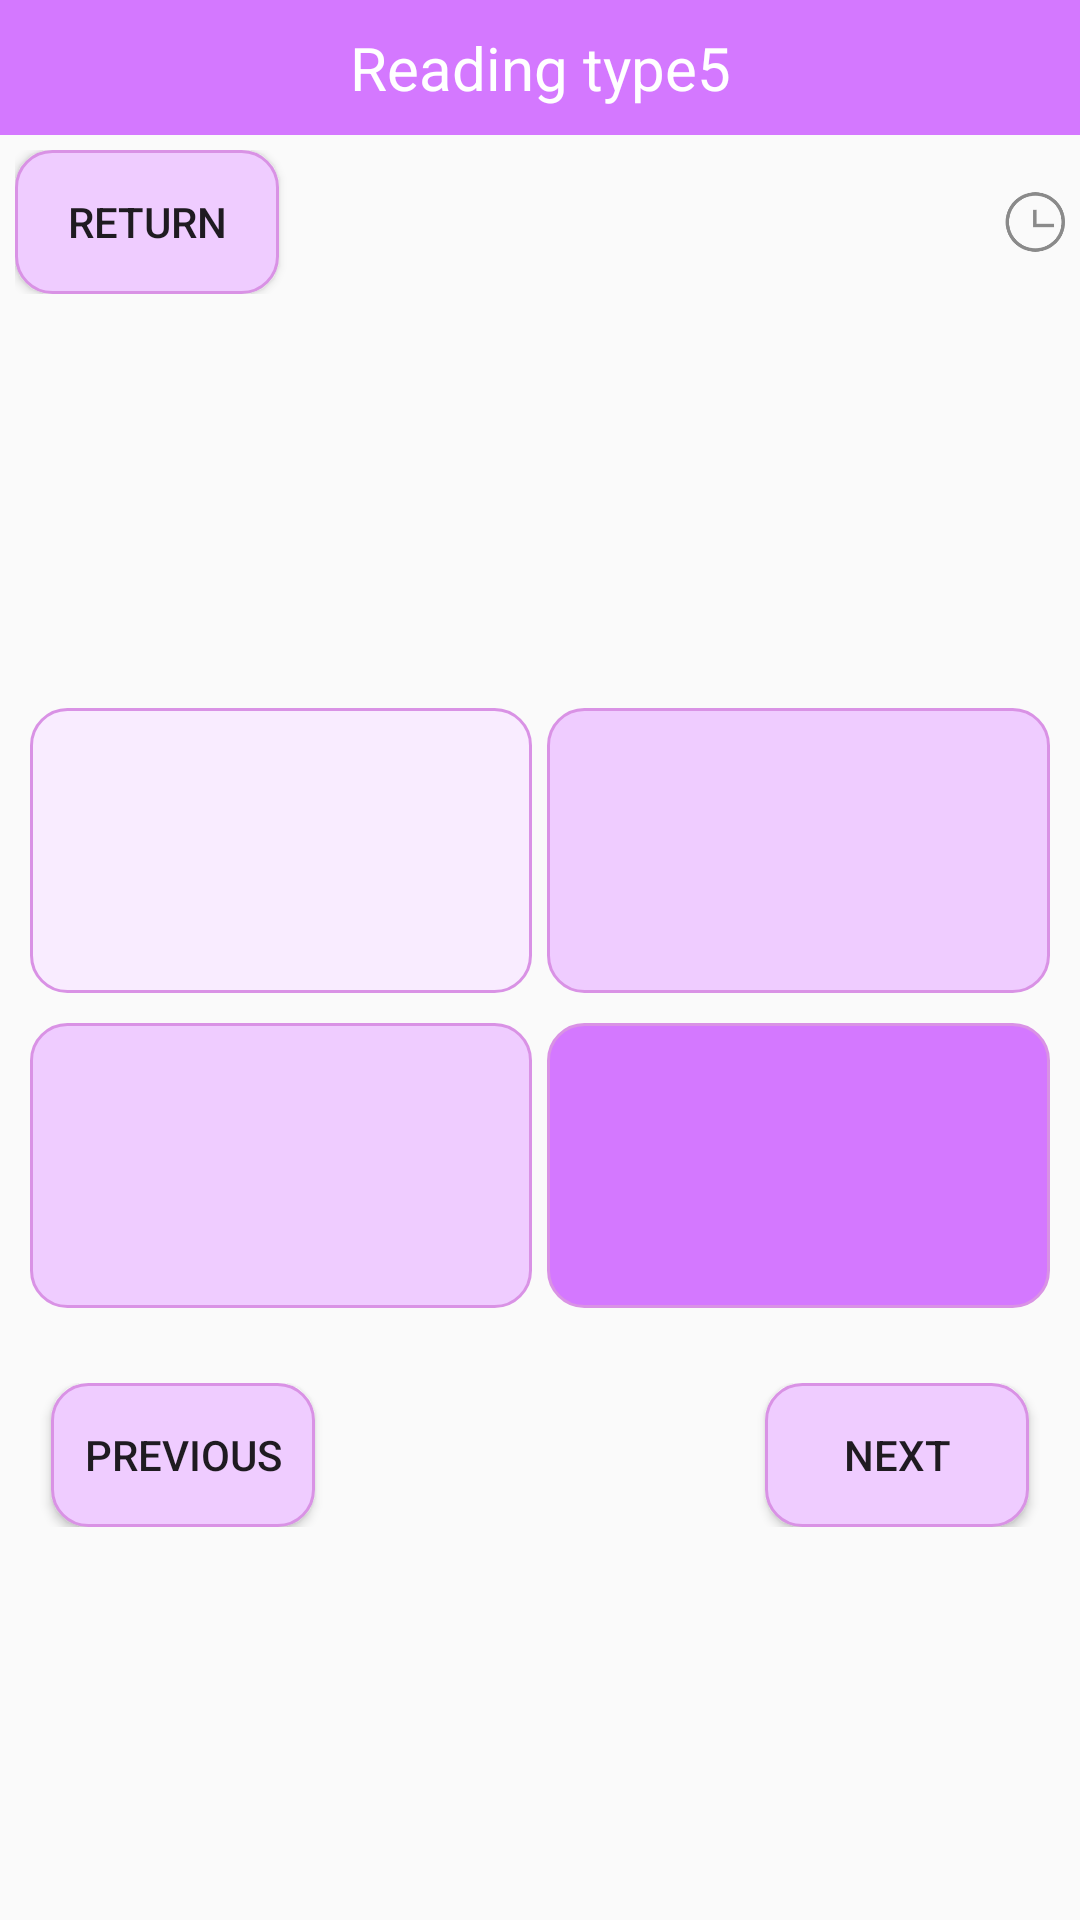

The Android layout XML behind this screen, and the referenced resources:
<!-- AndroidManifest.xml: application theme Theme.AppCompat.Light.NoActionBar -->
<!-- res/layout/activity_reading_type5.xml -->
<?xml version="1.0" encoding="utf-8"?>
<androidx.appcompat.widget.LinearLayoutCompat xmlns:android="http://schemas.android.com/apk/res/android"
    xmlns:tools="http://schemas.android.com/tools"
    android:layout_width="match_parent"
    android:layout_height="match_parent"
    tools:context=".ReadingType1Activity"
    android:fitsSystemWindows="true"
    android:orientation="vertical">
    <TextView
        android:id="@+id/textView"
        android:layout_width="match_parent"
        android:layout_height="45dp"
        android:background="@color/main"
        android:gravity="center"
        android:text="Reading type5"
        android:textColor="@color/white"
        android:textSize="20sp" />
    <LinearLayout
        android:gravity="center_vertical"
        android:layout_margin="5dp"
        android:orientation="horizontal"
        android:layout_width="match_parent"
        android:layout_height="wrap_content">

        <Button
            android:onClick="finish"
            android:text="Return"
            android:background="@drawable/reading_btn"
            android:layout_width="wrap_content"
            android:layout_height="wrap_content"/>
        <TextView
            android:layout_weight="1"
            android:layout_width="0dp"
            android:layout_height="wrap_content"/>
        <ImageView
            android:src="@drawable/icon_time"
            android:layout_width="20dp"
            android:layout_height="20dp"/>
        <TextView
            android:id="@+id/time"
            android:textColor="@color/main"
            android:textSize="14sp"
            android:layout_width="wrap_content"
            android:layout_height="wrap_content"/>
    </LinearLayout>
    <TextView
        android:id="@+id/level"
        android:layout_margin="5dp"
        android:textSize="14sp"
        android:textColor="@color/black"
        android:layout_width="wrap_content"
        android:layout_height="wrap_content"/>


    <ScrollView
        android:layout_width="match_parent"
        android:layout_height="match_parent">
        <LinearLayout
            android:orientation="vertical"
            android:layout_width="match_parent"
            android:layout_height="match_parent">
            <TextView
                android:id="@+id/topicno"
                android:layout_marginTop="15dp"
                android:layout_gravity="center_horizontal"
                android:text="第I题"
                android:visibility="gone"
                android:textSize="18sp"
                android:textColor="@color/black"
                android:layout_width="wrap_content"
                android:layout_height="wrap_content"/>

            <TextView
                android:id="@+id/content"
                android:layout_width="match_parent"
                android:layout_height="wrap_content"
                android:layout_margin="15dp"
                android:textColor="@color/black"
                android:textSize="20sp" />

            <TextView
                android:id="@+id/question"
                android:layout_width="match_parent"
                android:layout_height="wrap_content"
                android:layout_margin="5dp"
                android:textColor="@color/black"
                android:textSize="20sp" />

            <LinearLayout
                android:id="@+id/type1_rg"
                android:orientation="vertical"
                android:layout_margin="10dp"
                android:layout_width="match_parent"
                android:layout_height="200dp">

                <LinearLayout
                    android:orientation="horizontal"
                    android:layout_weight="1"
                    android:layout_width="match_parent"
                    android:layout_height="0dp">

                    <TextView
                        android:id="@+id/answer1"
                        android:layout_width="0dp"
                        android:layout_height="match_parent"
                        android:layout_weight="2"
                        android:background="@drawable/listening_btn"
                        android:gravity="center"
                        android:textColor="@color/black"
                        android:textSize="16sp" />

                    <TextView
                        android:id="@+id/answer2"
                        android:layout_width="0dp"
                        android:layout_height="match_parent"
                        android:layout_marginLeft="5dp"
                        android:layout_weight="2"
                        android:background="@drawable/reading_btn"
                        android:gravity="center"
                        android:textColor="@color/black"
                        android:textSize="16sp" />

                </LinearLayout>

                <LinearLayout
                    android:layout_marginTop="10dp"
                    android:orientation="horizontal"
                    android:layout_weight="1"
                    android:layout_width="match_parent"
                    android:layout_height="0dp">

                    <TextView
                        android:id="@+id/answer3"
                        android:layout_width="0dp"
                        android:layout_height="match_parent"
                        android:layout_weight="2"
                        android:background="@drawable/reading_btn"
                        android:gravity="center"
                        android:textColor="@color/black"
                        android:textSize="16sp" />

                    <TextView
                        android:id="@+id/answer4"
                        android:layout_width="0dp"
                        android:layout_height="match_parent"
                        android:layout_marginLeft="5dp"
                        android:layout_weight="2"
                        android:background="@drawable/reading_c"
                        android:gravity="center"
                        android:textColor="@color/black"
                        android:textSize="16sp" />
                </LinearLayout>
            </LinearLayout>


            <LinearLayout
                android:layout_marginTop="15dp"
                android:gravity="center"
                android:orientation="horizontal"
                android:layout_width="match_parent"
                android:layout_height="wrap_content">
                <Button
                    android:id="@+id/previous"
                    android:onClick="previous"
                    android:text="Previous"
                    android:background="@drawable/reading_btn"
                    android:layout_width="wrap_content"
                    android:layout_height="wrap_content"/>
                <TextView
                    android:id="@+id/answer"
                    android:textSize="20dp"
                    android:textColor="@color/main"
                    android:gravity="center"
                    android:layout_width="150dp"
                    android:layout_height="wrap_content"/>
                <Button
                    android:id="@+id/next"
                    android:text="next"
                    android:onClick="next"
                    android:background="@drawable/reading_btn"
                    android:layout_width="wrap_content"
                    android:layout_height="wrap_content"/>
            </LinearLayout>

        </LinearLayout>
    </ScrollView>

</androidx.appcompat.widget.LinearLayoutCompat>
<!-- resources referenced by this layout -->
<resources>
  <color name="black">#FF000000</color>
  <color name="main">#D478FF</color>
  <color name="white">#FFFFFFFF</color>
  <!-- drawable icon_time: png bitmap (drawable, 4656 bytes) -->
  <!-- drawable listening_btn (drawable) -->
  <?xml version="1.0" encoding="utf-8"?>
  <shape xmlns:android="http://schemas.android.com/apk/res/android">
  
      <corners android:radius="12dp"/>
      <stroke android:width="3px" android:color="#D992E5" />
      <solid android:color="#F9ECFF"/>
  </shape>
  <!-- drawable reading_btn (drawable) -->
  <?xml version="1.0" encoding="utf-8"?>
  <shape xmlns:android="http://schemas.android.com/apk/res/android">
  
      <corners android:radius="12dp"/>
      <stroke android:width="3px" android:color="#D992E5" />
      <solid android:color="#EFCCFF"/>
  </shape>
  <!-- drawable reading_c (drawable) -->
  <?xml version="1.0" encoding="utf-8"?>
  <shape xmlns:android="http://schemas.android.com/apk/res/android">
  
      <corners android:radius="12dp"/>
      <stroke android:width="3px" android:color="#D992E5" />
      <solid android:color="@color/main"/>
  </shape>
</resources>
